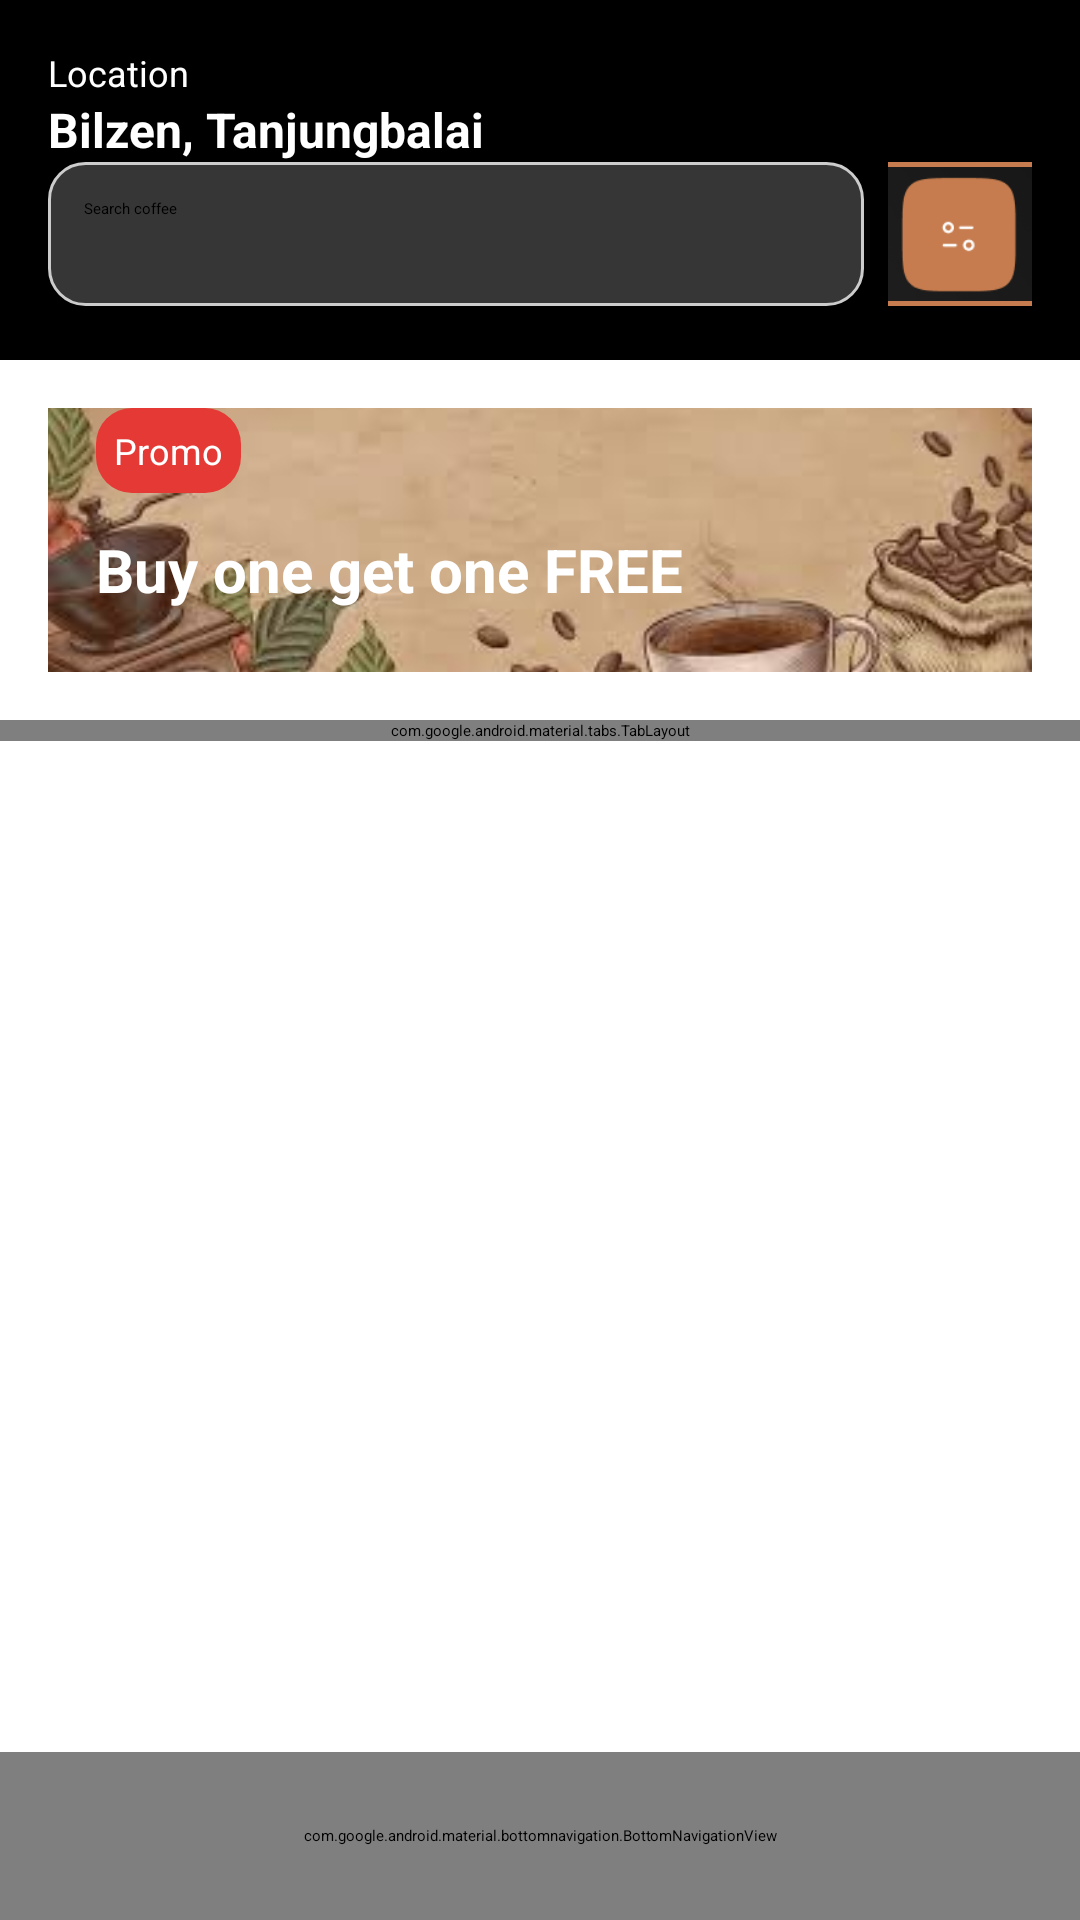

The Android layout XML behind this screen, and the referenced resources:
<!-- AndroidManifest.xml: application theme Theme.CoffeeShop -->
<!-- res/layout/activity_home.xml -->
<?xml version="1.0" encoding="utf-8"?>
<RelativeLayout
    xmlns:android="http://schemas.android.com/apk/res/android"
    xmlns:app="http://schemas.android.com/apk/res-auto"
    android:layout_width="match_parent"
    android:layout_height="match_parent"
    android:background="@color/white">

    
    <LinearLayout
        android:id="@+id/topBar"
        android:layout_width="match_parent"
        android:layout_height="120dp"
        android:background="@color/black"
        android:padding="16dp"
        android:orientation="vertical">

        <TextView
            android:id="@+id/locationText"
            android:layout_width="wrap_content"
            android:layout_height="wrap_content"
            android:text="Location"
            android:textColor="@color/white"
            android:textSize="12sp"/>

        <TextView
            android:id="@+id/locationValue"
            android:layout_width="wrap_content"
            android:layout_height="wrap_content"
            android:text="Bilzen, Tanjungbalai"
            android:textColor="@color/white"
            android:textSize="16sp"
            android:textStyle="bold"/>

        <LinearLayout
            android:layout_width="match_parent"
            android:layout_height="wrap_content"
            android:orientation="horizontal"
            android:gravity="center_vertical">

            <EditText
                android:id="@+id/searchBar"
                android:layout_width="0dp"
                android:layout_height="48dp"
                android:layout_weight="1"
                android:background="@drawable/search_bg"
                android:hint="Search coffee"
                android:padding="12dp"
                android:textColor="@color/black"/>

            <ImageView
                android:id="@+id/filterButton"
                android:layout_width="48dp"
                android:layout_height="48dp"
                android:src="@drawable/ic_filter"
                android:background="@color/brown"
                android:layout_marginLeft="8dp"/>
        </LinearLayout>

    </LinearLayout>

    
    <RelativeLayout
        android:id="@+id/promoBanner"
        android:layout_width="match_parent"
        android:layout_height="120dp"
        android:layout_below="@id/topBar"
        android:padding="16dp">

        
        <ImageView
            android:id="@+id/promoBackground"
            android:layout_width="match_parent"
            android:layout_height="match_parent"
            android:scaleType="centerCrop"
            android:src="@drawable/coffee_banner"
            android:background="@drawable/rounded_banner_bg"
            android:elevation="4dp"/>

        

        
        <TextView
            android:id="@+id/promoLabel"
            android:layout_width="wrap_content"
            android:layout_height="wrap_content"
            android:layout_marginStart="16dp"
            android:layout_marginBottom="8dp"
            android:background="@drawable/rounded_promo_bg"
            android:elevation="5dp"
            android:padding="6dp"
            android:text="Promo"
            android:textColor="@color/white"
            android:textSize="12sp" />

        <TextView
            android:id="@+id/promoText"
            android:layout_width="wrap_content"
            android:layout_height="wrap_content"
            android:text="Buy one get one FREE"
            android:textSize="20sp"
            android:textColor="@color/white"
            android:textStyle="bold"
            android:layout_below="@id/promoLabel"
            android:layout_marginTop="4dp"
            android:layout_marginStart="16dp"
            android:elevation="5dp"/>

        

    </RelativeLayout>


    
    <com.google.android.material.tabs.TabLayout
        android:id="@+id/coffeeCategories"
        android:layout_width="match_parent"
        android:layout_height="wrap_content"
        android:layout_below="@id/promoBanner"
        app:tabMode="scrollable"
        app:tabTextColor="@color/black"
        app:tabSelectedTextColor="@color/brown">

        <com.google.android.material.tabs.TabItem
            android:text="All Coffee"/>
        <com.google.android.material.tabs.TabItem
            android:text="Macchiato"/>
        <com.google.android.material.tabs.TabItem
            android:text="Latte"/>
    </com.google.android.material.tabs.TabLayout>

    
    <androidx.recyclerview.widget.RecyclerView
        android:id="@+id/coffeeRecyclerView"
        android:layout_width="match_parent"
        android:layout_height="match_parent"
        android:layout_below="@id/coffeeCategories"
        android:padding="16dp"
        android:clipToPadding="false"
        app:spanCount="2"/>

    
    <com.google.android.material.bottomnavigation.BottomNavigationView
        android:id="@+id/bottomNav"
        android:layout_width="match_parent"
        android:layout_height="56dp"
        android:layout_alignParentBottom="true"
        android:background="@color/white"
        app:itemIconTint="@color/brown"
        app:itemTextColor="@color/brown"
        app:menu="@menu/bottom_nav_menu"/>

</RelativeLayout>
<!-- resources referenced by this layout -->
<resources>
  <color name="black">#FF000000</color>
  <color name="brown">#C67C4E</color>
  <color name="white">#FFFFFFFF</color>
  <!-- drawable coffee_banner: png bitmap (drawable, 82116 bytes) -->
  <!-- drawable ic_filter: png bitmap (drawable, 3367 bytes) -->
  <!-- drawable rounded_banner_bg (drawable) -->
  <shape xmlns:android="http://schemas.android.com/apk/res/android"
      android:shape="rectangle">
      <corners android:radius="16dp"/>
      <solid android:color="#8B5A2B"/> 
  </shape>
  <!-- drawable rounded_promo_bg (drawable) -->
  <shape xmlns:android="http://schemas.android.com/apk/res/android"
      android:shape="rectangle">
      <corners android:radius="12dp"/>
      <solid android:color="#E53935"/> 
  </shape>
  <!-- drawable search_bg (drawable) -->
  <?xml version="1.0" encoding="utf-8"?>
  <shape xmlns:android="http://schemas.android.com/apk/res/android"
      android:shape="rectangle">
  
      <solid android:color="@color/dark_gray"/> 
      <corners android:radius="12dp"/> 
      <stroke android:width="1dp" android:color="@color/gray"/> 
  
  </shape>
  <style name="Theme.CoffeeShop" parent="Base.Theme.CoffeeShop">
          
          <item name="android:navigationBarColor">@android:color/transparent</item>
          <item name="android:statusBarColor">@android:color/transparent</item>
          <item name="android:windowLightStatusBar">?attr/isLightTheme</item>
      </style>
  <color name="dark_gray">#B64E4C4C</color>
  <color name="gray">#CCCCCC</color>
</resources>
